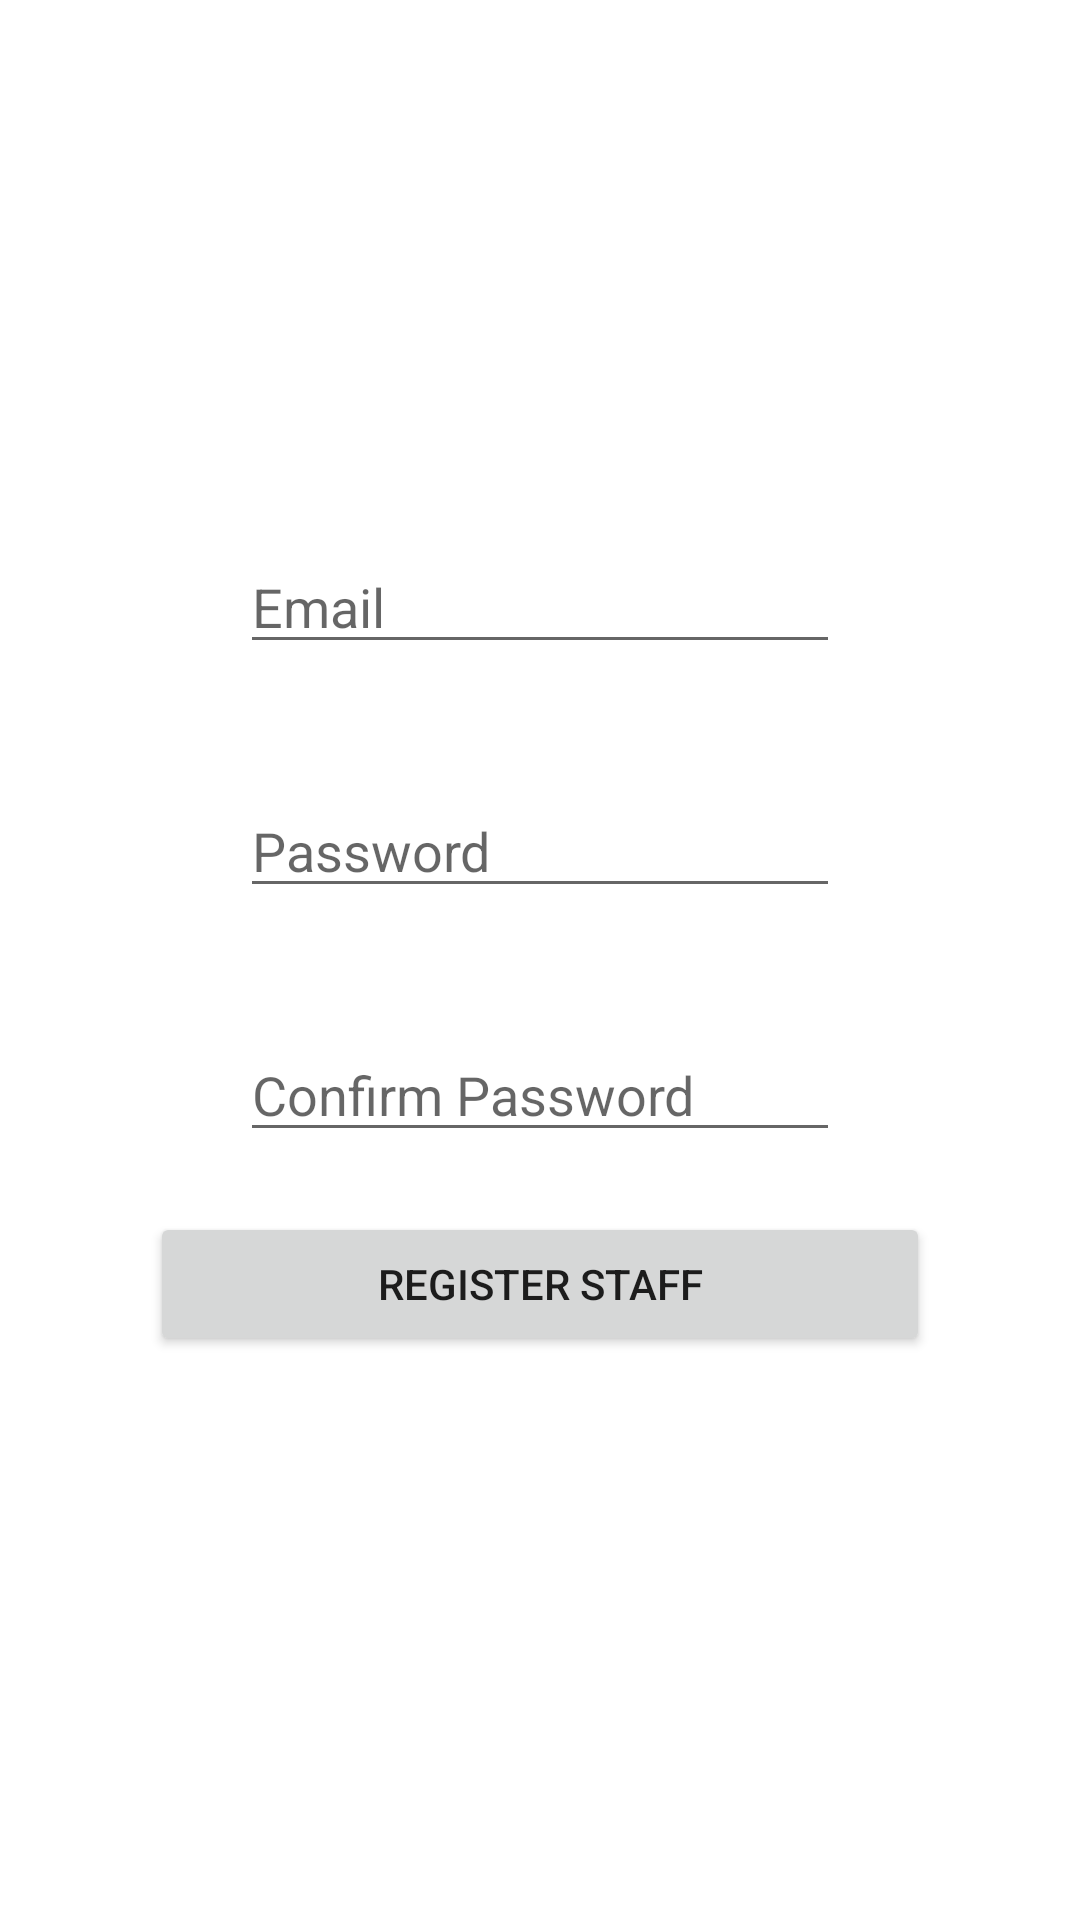

Reconstruct the res/layout file that produces this screen, plus the resources it refers to.
<!-- AndroidManifest.xml: application theme Theme.Merdekakampus -->
<!-- res/layout/activity_admin_regis_staf.xml -->
<?xml version="1.0" encoding="utf-8"?>
<LinearLayout xmlns:android="http://schemas.android.com/apk/res/android"
    xmlns:app="http://schemas.android.com/apk/res-auto"
    xmlns:tools="http://schemas.android.com/tools"
    android:orientation="vertical"
    android:layout_width="match_parent"
    android:background="@drawable/kuning"
    android:layout_height="match_parent"
    tools:context=".Admin_regis_staf">

    <EditText
        android:id="@+id/usernameStaff"
        android:layout_width="match_parent"
        android:layout_height="wrap_content"
        android:layout_marginHorizontal="80dp"
        android:layout_marginTop="180dp"
        android:layout_gravity="center_horizontal"
        android:hint="Email"
        android:inputType="text" />

    <EditText
        android:id="@+id/pwStaff"
        android:layout_width="match_parent"
        android:layout_height="wrap_content"
        android:layout_marginHorizontal="80dp"
        android:layout_marginTop="40dp"
        android:layout_gravity="center_horizontal"
        android:hint="Password"
        android:inputType="text" />
    <EditText
        android:id="@+id/pwConfirmStaff"
        android:layout_width="match_parent"
        android:layout_height="wrap_content"
        android:layout_marginHorizontal="80dp"
        android:layout_marginTop="40dp"
        android:layout_gravity="center_horizontal"
        android:hint="Confirm Password"
        android:inputType="text" />
    <Button
        android:id="@+id/registerStaff"
        android:layout_marginTop="20dp"
        android:layout_marginHorizontal="50dp"
        android:layout_width="match_parent"
        android:layout_height="wrap_content"
        android:text="REGISTER STAFF"/>


</LinearLayout>
<!-- resources referenced by this layout -->
<resources>
  <style name="Theme.Merdekakampus" parent="Theme.MaterialComponents.DayNight.DarkActionBar">
          
          <item name="colorPrimary">@color/purple_500</item>
          <item name="colorPrimaryVariant">@color/purple_700</item>
          <item name="colorOnPrimary">@color/white</item>
          
          <item name="colorSecondary">@color/teal_200</item>
          <item name="colorSecondaryVariant">@color/teal_700</item>
          <item name="colorOnSecondary">@color/black</item>
          
          <item name="android:statusBarColor" tools:targetApi="l">?attr/colorPrimaryVariant</item>
          
      </style>
  <color name="purple_500">#FF6200EE</color>
  <color name="purple_700">#FF3700B3</color>
  <color name="white">#FFFFFFFF</color>
  <color name="teal_200">#FF03DAC5</color>
  <color name="teal_700">#FF018786</color>
  <color name="black">#FF000000</color>
</resources>
